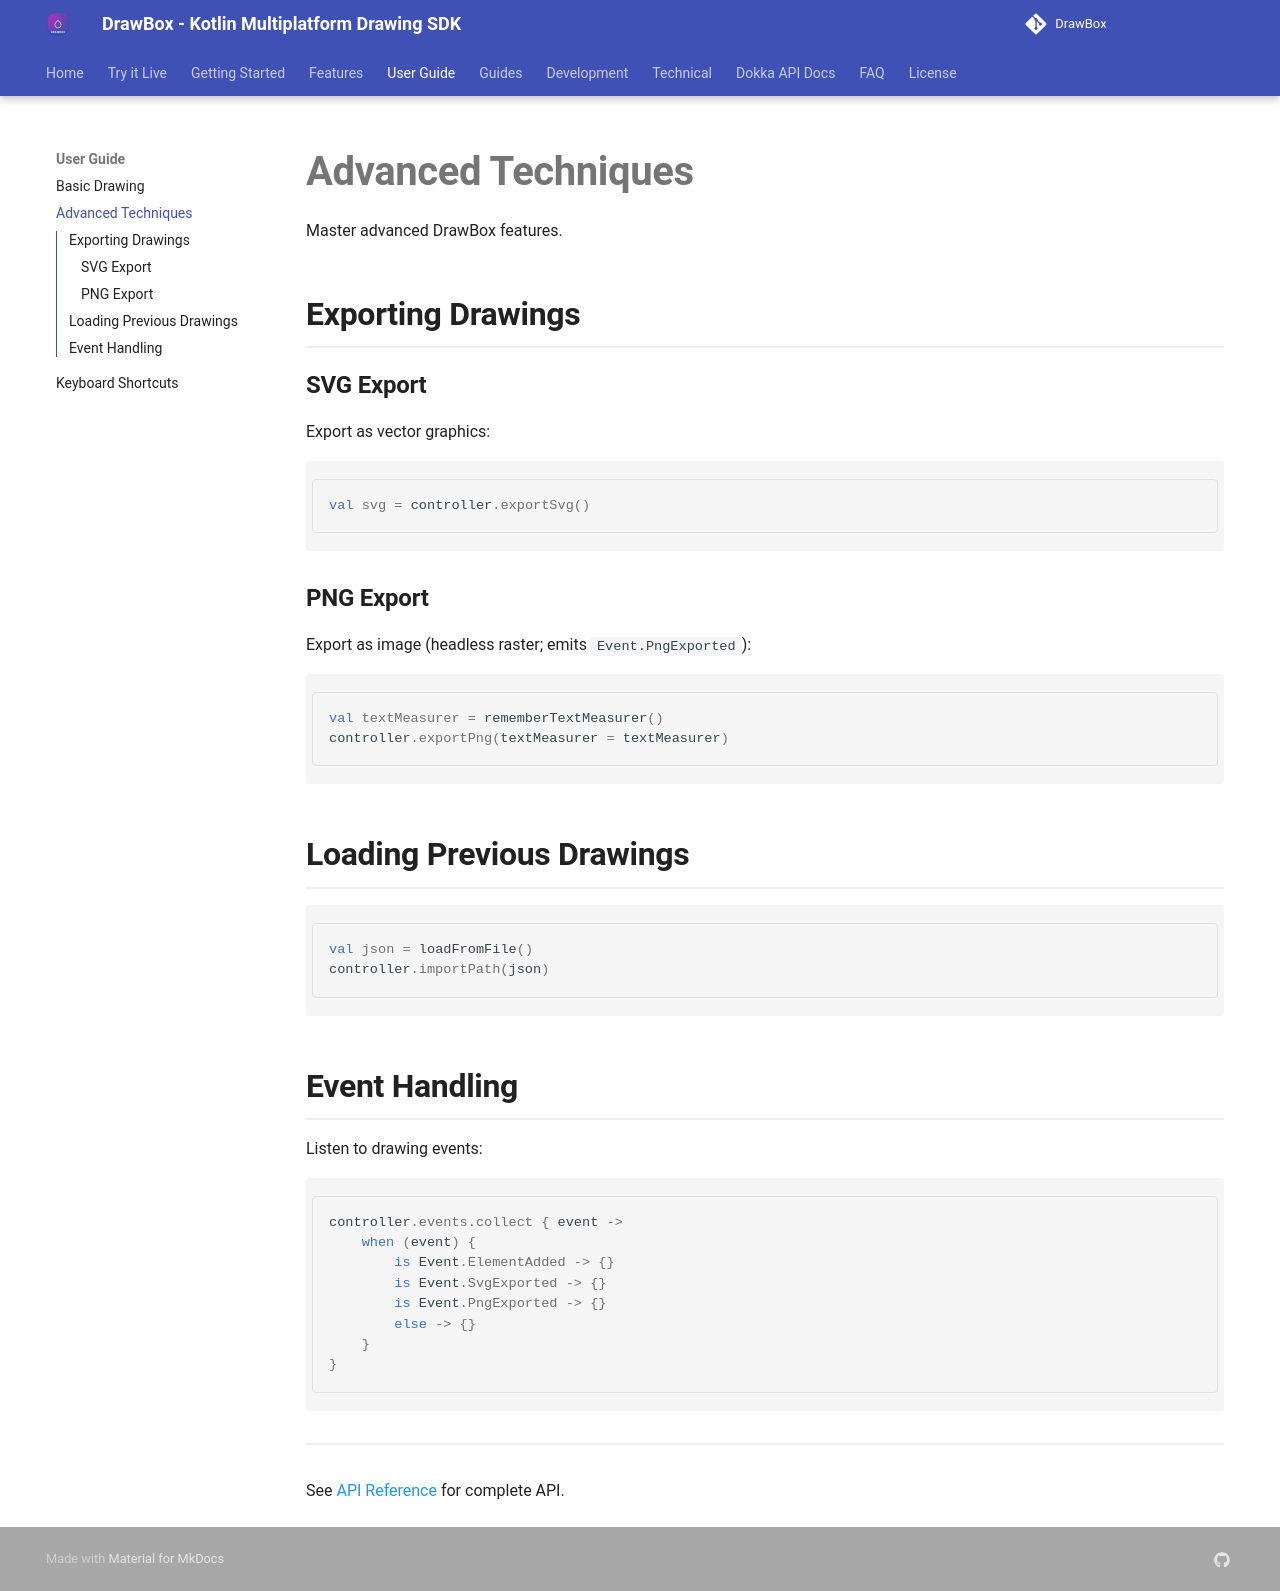

repository: akshay2211/DrawBox · page: user-guide/advanced-techniques/index.html · generator: mkdocs

# Advanced Techniques

Master advanced DrawBox features.

## Exporting Drawings

### SVG Export

Export as vector graphics:

```kotlin
val svg = controller.exportSvg()
```

### PNG Export

Export as image (headless raster; emits `Event.PngExported`):

```kotlin
val textMeasurer = rememberTextMeasurer()
controller.exportPng(textMeasurer = textMeasurer)
```

## Loading Previous Drawings

```kotlin
val json = loadFromFile()
controller.importPath(json)
```

## Event Handling

Listen to drawing events:

```kotlin
controller.events.collect { event ->
    when (event) {
        is Event.ElementAdded -> {}
        is Event.SvgExported -> {}
        is Event.PngExported -> {}
        else -> {}
    }
}
```

---

See [API Reference](../api-reference/controller.md) for complete API.
